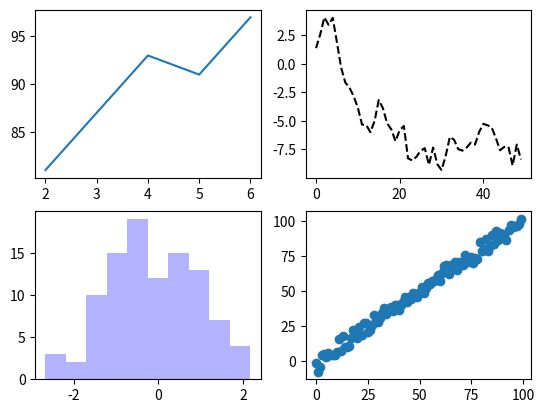

The script that saved this image:
# figure & subplot

"""
    subplot() 함수 사용
"""

from matplotlib import pyplot as plt
from numpy.random import randn
import numpy as np

fig, sp = plt.subplots(2, 2)

# cumsum() = [1, 2, 3, 4, 5] -> [1, 3, 6, 10, 15]
sp[0, 0].plot([2, 4, 5, 6], [81, 93, 91, 97])
sp[0, 1].plot(randn(50).cumsum(), 'k--')
sp[1, 0].hist(randn(100), color='b', alpha=0.3)
sp[1, 1].scatter(np.arange(100), np.arange(100) + 3 * randn(100))

plt.show()

